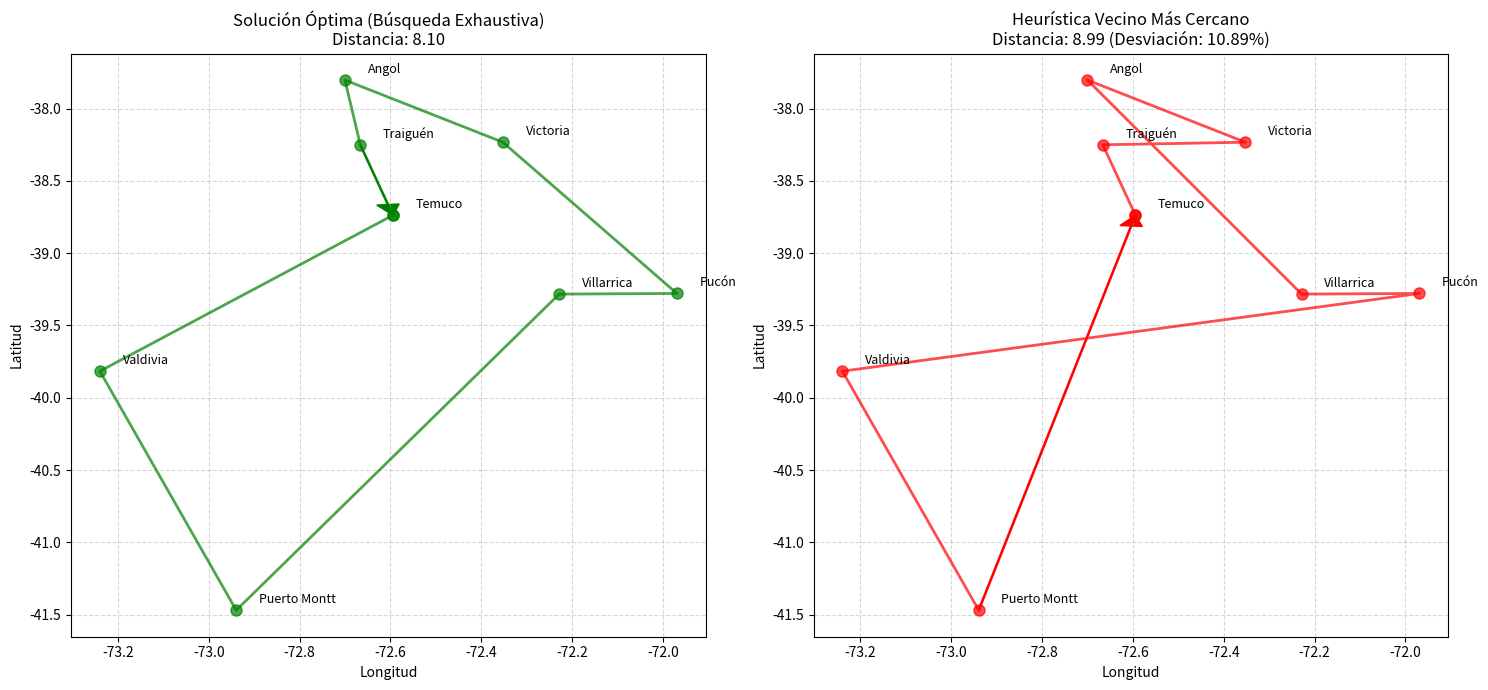
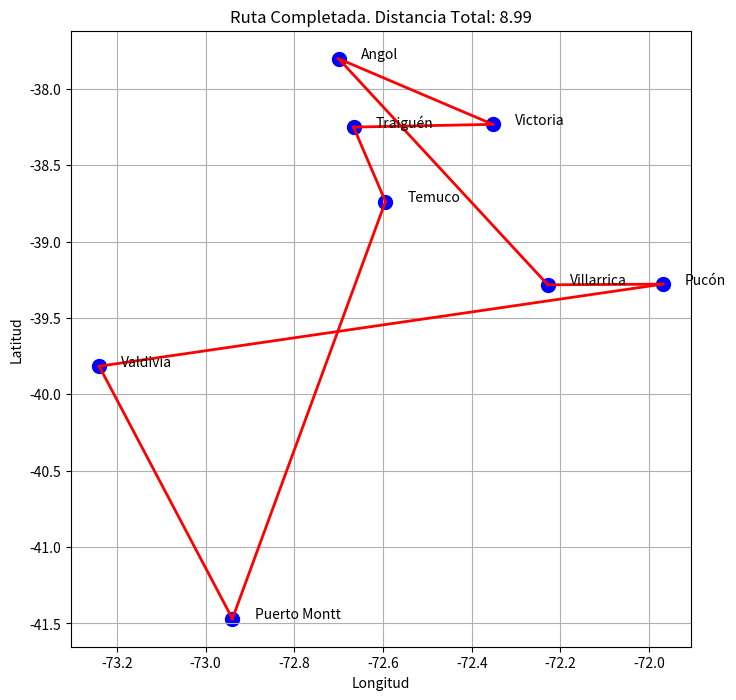

Generate these figures, in order, with matplotlib:
import math
import itertools
import time
import matplotlib.pyplot as plt

# ==========================================
# 1. DEFINICIÓN DE DATOS
# ==========================================
# Diccionario con las ciudades del sur de Chile y sus coordenadas (latitud, longitud)
ciudades = {
    "Temuco": (-38.73738453399292, -72.59448229578543),
    "Valdivia": (-39.81605763783872, -73.23991062486559),
    "Puerto Montt": (-41.46940994292862, -72.93960764483167),
    "Villarrica": (-39.28287779349695, -72.22836532447117),
    "Pucón": (-39.278366182989664, -71.96905107526196),
    "Angol": (-37.802326934844054, -72.70005960112702),
    "Victoria": (-38.232155732537336, -72.35245377471217),
    "Traiguén": (-38.25002474259598, -72.66635271990164),
}

# Extraer nombres y coordenadas en listas para acceso indexado
nombres = list(ciudades.keys())
coords = list(ciudades.values())
n = len(nombres)

# ==========================================
# 2. FUNCIONES DE CÁLCULO
# ==========================================
def calcular_distancia(p1, p2):
    """Calcula la distancia Euclidiana entre dos puntos"""
    return math.sqrt((p1[0] - p2[0])**2 + (p1[1] - p2[1])**2)

# Construir matriz de distancias: D[i][j] = distancia entre ciudad i y ciudad j
matriz_distancias = [[0]*n for _ in range(n)]
for i in range(n):
    for j in range(n):
        matriz_distancias[i][j] = calcular_distancia(coords[i], coords[j])

# ==========================================
# 3. ALGORITMOS
# ==========================================

def busqueda_exhaustiva(nombres, matriz):
    """
    Algoritmo de búsqueda exhaustiva (Fuerza Bruta)
    Prueba todas las permutaciones posibles y retorna la ruta óptima
    Complejidad: O((n-1)!)
    
    Retorna:
    - mejor_ruta: lista de índices con la ruta óptima
    - min_distancia: distancia total de la ruta óptima
    """
    mejor_ruta = None
    min_distancia = float('inf')
    
    # Fijamos inicio en ciudad 0 para evitar contar rutas equivalentes
    for perm in itertools.permutations(range(1, n)):
        ruta_actual = [0] + list(perm) + [0]  # Ciclo cerrado: 0 -> ... -> 0
        
        # Calcular distancia total de esta permutación
        distancia_actual = 0
        for k in range(len(ruta_actual) - 1):
            distancia_actual += matriz[ruta_actual[k]][ruta_actual[k+1]]
            
        # Actualizar mejor ruta si es más corta
        if distancia_actual < min_distancia:
            min_distancia = distancia_actual
            mejor_ruta = ruta_actual
            
    return mejor_ruta, min_distancia

def vecino_mas_cercano(nombres, matriz):
    """
    Algoritmo heurístico Greedy: Vecino Más Cercano
    Desde la ciudad actual, siempre visita la ciudad no visitada más cercana
    Complejidad: O(n²) - mucho más rápido que búsqueda exhaustiva
    
    Retorna:
    - ruta: lista de índices con la ruta construida
    - distancia_total: distancia total de la ruta
    """
    no_visitadas = set(range(1, n))  # Conjunto de ciudades sin visitar (excepto la 0)
    ruta = [0]  # Iniciamos en la ciudad 0
    actual = 0
    distancia_total = 0
    
    # Visitar todas las ciudades restantes
    while no_visitadas:
        mas_cercana = None
        min_dist_local = float('inf')
        
        # Buscar la ciudad más cercana entre las no visitadas
        for vecina in no_visitadas:
            d = matriz[actual][vecina]
            if d < min_dist_local:
                min_dist_local = d
                mas_cercana = vecina
        
        # Agregar la ciudad más cercana a la ruta
        ruta.append(mas_cercana)
        no_visitadas.remove(mas_cercana)
        distancia_total += min_dist_local
        actual = mas_cercana
        
    # Retornar a la ciudad de origen para completar el ciclo
    distancia_total += matriz[actual][0]
    ruta.append(0)
    
    return ruta, distancia_total

# ==========================================
# 4. EJECUCIÓN Y COMPARACIÓN
# ==========================================
print(f"Procesando {n} ciudades...\n")

# Ejecutar algoritmo de búsqueda exhaustiva y medir tiempo
start_time = time.perf_counter()
ruta_optima, dist_optima = busqueda_exhaustiva(nombres, matriz_distancias)
end_time = time.perf_counter()
tiempo_ex = end_time - start_time

# Ejecutar algoritmo heurístico y medir tiempo
start_time = time.perf_counter()
ruta_nn, dist_nn = vecino_mas_cercano(nombres, matriz_distancias)
end_time = time.perf_counter()
tiempo_nn = end_time - start_time

# Calcular porcentaje de desviación de la heurística respecto al óptimo
gap = ((dist_nn - dist_optima) / dist_optima) * 100

# Mostrar resultados en consola
print("-" * 50)
print(f"RESULTADOS PARA {n} CIUDADES")
print("-" * 50)
print("1. BÚSQUEDA EXHAUSTIVA (Solución Óptima)")
print(f"   Ruta: {[nombres[i] for i in ruta_optima]}")
print(f"   Distancia: {dist_optima:.4f}")
print(f"   Tiempo: {tiempo_ex:.6f} seg")
print("-" * 50)
print("2. VECINO MÁS CERCANO (Heurística Greedy)")
print(f"   Ruta: {[nombres[i] for i in ruta_nn]}")
print(f"   Distancia: {dist_nn:.4f}")
print(f"   Tiempo: {tiempo_nn:.6f} seg")
print("-" * 50)
print(f"COMPARACIÓN")
print(f"   Desviación respecto al óptimo: {gap:.2f}%")
# Calcular aceleración evitando división por cero
if tiempo_nn > 0:
    velocidad = tiempo_ex / tiempo_nn
    print(f"   La heurística fue {velocidad:.1f}x más rápida.")
else:
    print("   La heurística fue N/A (tiempo muy pequeño).")
print("-" * 50)

# ==========================================
# 5. VISUALIZACIÓN COMPARATIVA
# ==========================================
def plot_ruta(ax, ruta_indices, coords, nombres, titulo, color):
    """
    Dibuja una ruta en el mapa con puntos y líneas conectoras
    """
    # Separar coordenadas en x (longitud) e y (latitud)
    x = [coords[i][1] for i in ruta_indices]
    y = [coords[i][0] for i in ruta_indices]
    
    # Trazar la ruta
    ax.plot(x, y, marker='o', color=color, linestyle='-', linewidth=2, markersize=8, alpha=0.7)
    
    # Agregar flecha de cierre del ciclo
    ax.arrow(x[-2], y[-2], x[-1]-x[-2], y[-1]-y[-2], 
             head_width=0.05, length_includes_head=True, color=color)
    
    # Etiquetar cada ciudad en el mapa
    for i in range(len(nombres)):
        ax.text(coords[i][1] + 0.05, coords[i][0] + 0.05, nombres[i], fontsize=9)
        
    ax.set_title(titulo)
    ax.set_xlabel("Longitud")
    ax.set_ylabel("Latitud")
    ax.grid(True, linestyle='--', alpha=0.5)

# Crear figura con dos gráficos lado a lado
fig, (ax1, ax2) = plt.subplots(1, 2, figsize=(15, 7))

# Gráfico izquierdo: solución óptima
titulo_opt = f"Solución Óptima (Búsqueda Exhaustiva)\nDistancia: {dist_optima:.2f}"
plot_ruta(ax1, ruta_optima, coords, nombres, titulo_opt, 'green')

# Gráfico derecho: solución heurística
titulo_nn = f"Heurística Vecino Más Cercano\nDistancia: {dist_nn:.2f} (Desviación: {gap:.2f}%)"
plot_ruta(ax2, ruta_nn, coords, nombres, titulo_nn, 'red')

plt.tight_layout()
plt.show()

# ==========================================
# 6. ANIMACIÓN DEL PROCESO (Bonus)
# ==========================================
# Mostrar paso a paso cómo se construye la ruta heurística
input("\nPresiona ENTER para ver la animación del algoritmo Vecino Más Cercano...")

plt.figure(figsize=(8, 8))
x_todos = [c[1] for c in coords]
y_todos = [c[0] for c in coords]

# Dibujar todas las ciudades en el mapa base
plt.scatter(x_todos, y_todos, c='blue', s=100)
for i, txt in enumerate(nombres):
    plt.annotate(txt, (x_todos[i]+0.05, y_todos[i]))
plt.title("Construcción Heurística: Paso a Paso")
plt.xlabel("Longitud")
plt.ylabel("Latitud")
plt.grid(True)

# Animar la construcción de la ruta mostrando cada paso
for k in range(len(ruta_nn)-1):
    origen = ruta_nn[k]
    destino = ruta_nn[k+1]
    
    x_seg = [coords[origen][1], coords[destino][1]]
    y_seg = [coords[origen][0], coords[destino][0]]
    
    # Dibujar arista y actualizar título con el desplazamiento actual
    plt.plot(x_seg, y_seg, 'r-', linewidth=2)
    plt.title(f"Paso {k+1}: Viajando de {nombres[origen]} a {nombres[destino]}...")
    plt.pause(1.0)  # Pausa de 1 segundo entre pasos

plt.title(f"Ruta Completada. Distancia Total: {dist_nn:.2f}")
plt.show()
